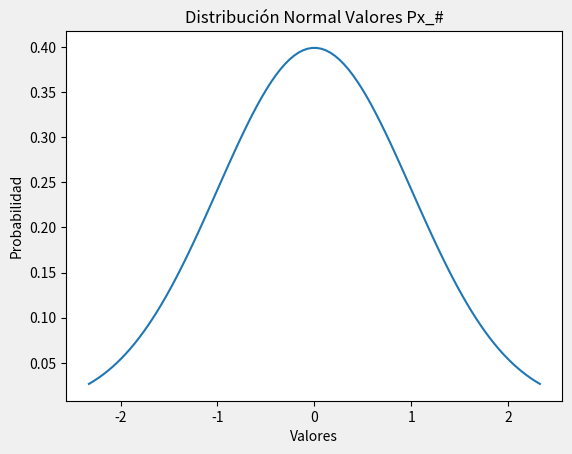
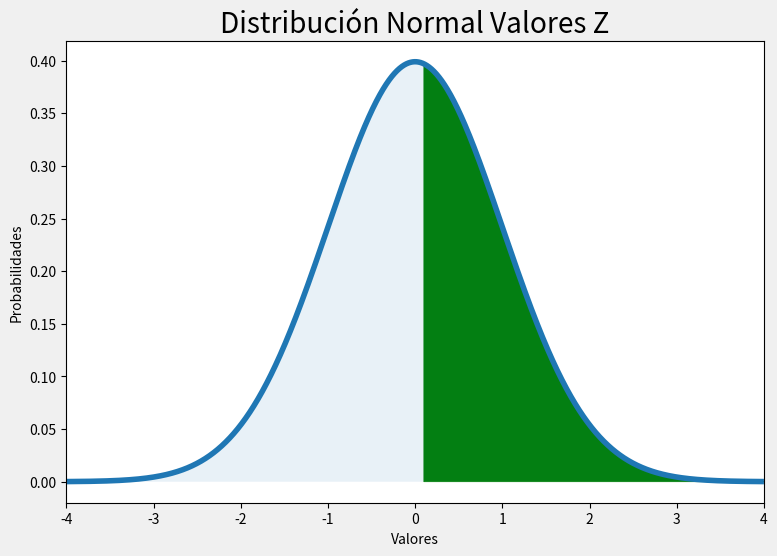

Here is the Python script that generated these plots, in order:
from os import write
from matplotlib.pyplot import bar
from numpy.core.arrayprint import printoptions
from typing import Collection, MutableSequence
from scipy import stats 
from pandas.core.frame import DataFrame
from scipy.stats import norm 
from numpy import random 
import pandas as pd
import numpy as np
import matplotlib.pyplot as plt
import seaborn as sns

#Parámetros dados en el ejercicio.          #Distribution Quantiles 
px1 = 0.1               #Evento menor
px2 = 10               #Evento mayor 
mu = 0                 #Parámetros del ejercicio
sigma = 1               #Parámetros del ejercicio
Prob = 0.1           #En caso de tener la probabilidad de x a la izquierda de la normal
Aq = 0                  #Cantidad adicional al valor de x teniendo la probabilidad 


#Px1
#Cálculos para la distribución tomando valores aleatorios de un intérvalo con 1M de iteraciones
z1 = (px1-mu)/sigma                                       #P(X<=>x) = P(z <=> (px-mu)/sigma)
z2 = (px2-mu)/sigma
i = 0
s = 0
while(i<1000000):
    r = np.random.normal(0,1) 
    if(r<=z1):
        s = s+1
    i = i+1
s = float(s)
Pleft = (s/1000000)
Pright = 1-Pleft
print('Iteraciones: La P(x<={}) es {}% y la P(x>={}) es {}%'.format(px1,Pleft*100,px1,Pright*100))

#Cálculo exacto de la probabilidad de un evento sin iteración. 
Pleft1 = norm.cdf(z1)                                     #CDF es la función cuyos valores y representan la probabilidad de que una variable aleatoria tome los valores menores o iguales al valor x. (F. Distribución Acumulativa)
Pright1 = 1 - Pleft1                                        #x función inversa a cdf(x). Nos permite obtener el valor correspondiente a una probabilidad.
print('La P(x<={}) es {}% y la P(x>={}) es {}%'.format(px1,Pleft1*100,px1,Pright1*100))
Pleft2 = norm.cdf(z2) 
Pright2 = 1 - Pleft2
print('La P(x<={}) es {}% y la P(x>={}) es {}%'.format(px2,Pleft2*100,px2,Pright2*100))
Pdif = Pleft2 - Pleft1
print('La P({}<=x<={}) es {}%'.format(px1,px2,Pdif*100))

#Calcular el valor de x con el valor de la probabilidad
Probx = norm.ppf(Prob, mu, sigma)                       #A menos de que se le indique un valor de mu y sigma este toma valores de 0 y 1
print('La P(x<={}%) es {}%'.format(Prob*100, Probx))
Prob2 = 1-Prob
Probx2 = 100-Probx
print('La P(x>={}%) es {}%'.format(Prob2*100,Probx2))

#Cantidad de puntos adicionales al calculo del valor de x con el valor de la probabilidad
Probx3 = Probx + Aq
Probx3_1 = norm.cdf(Probx3,mu,sigma) 
Probx3_2 = 1 - Probx3_1
print('La P(x<={}% + {}) es {}%'. format(Prob*100, Aq, Probx3_2*100))
print('La P(x>={}% + {}) es {}%'. format(Prob2*100, Aq, Probx3_1*100))

#Parte gráfica con valores px. 
normal = stats.norm(mu, sigma)
x = np.linspace(normal.ppf(0.01),
                normal.ppf(0.99), 100)
fp = normal.pdf(x)                                        #Función de Probabilidad
plt.plot(x, fp)
plt.title('Distribución Normal Valores Px_#')
plt.ylabel('Probabilidad')
plt.xlabel('Valores')
plt.show()

#Parte gráfica con valores z.
x = np.arange(z1,z2,0.0001)
x2 = np.arange(-5,5,0.0001)
y = norm.pdf(x,0,1)
y2 = norm.pdf(x2,0,1)
fig,ax = plt.subplots(figsize=(9,6))
plt.style.use("fivethirtyeight")
ax.plot(x2,y2)
ax.fill_between(x,y,0,color="g")
ax.fill_between(x2,y2,0,alpha=0.1)
ax.set_xlim([-4,4])
ax.set_xlabel("Valores")
ax.set_ylabel("Probabilidades")
ax.set_title("Distribución Normal Valores Z")
plt.show()


